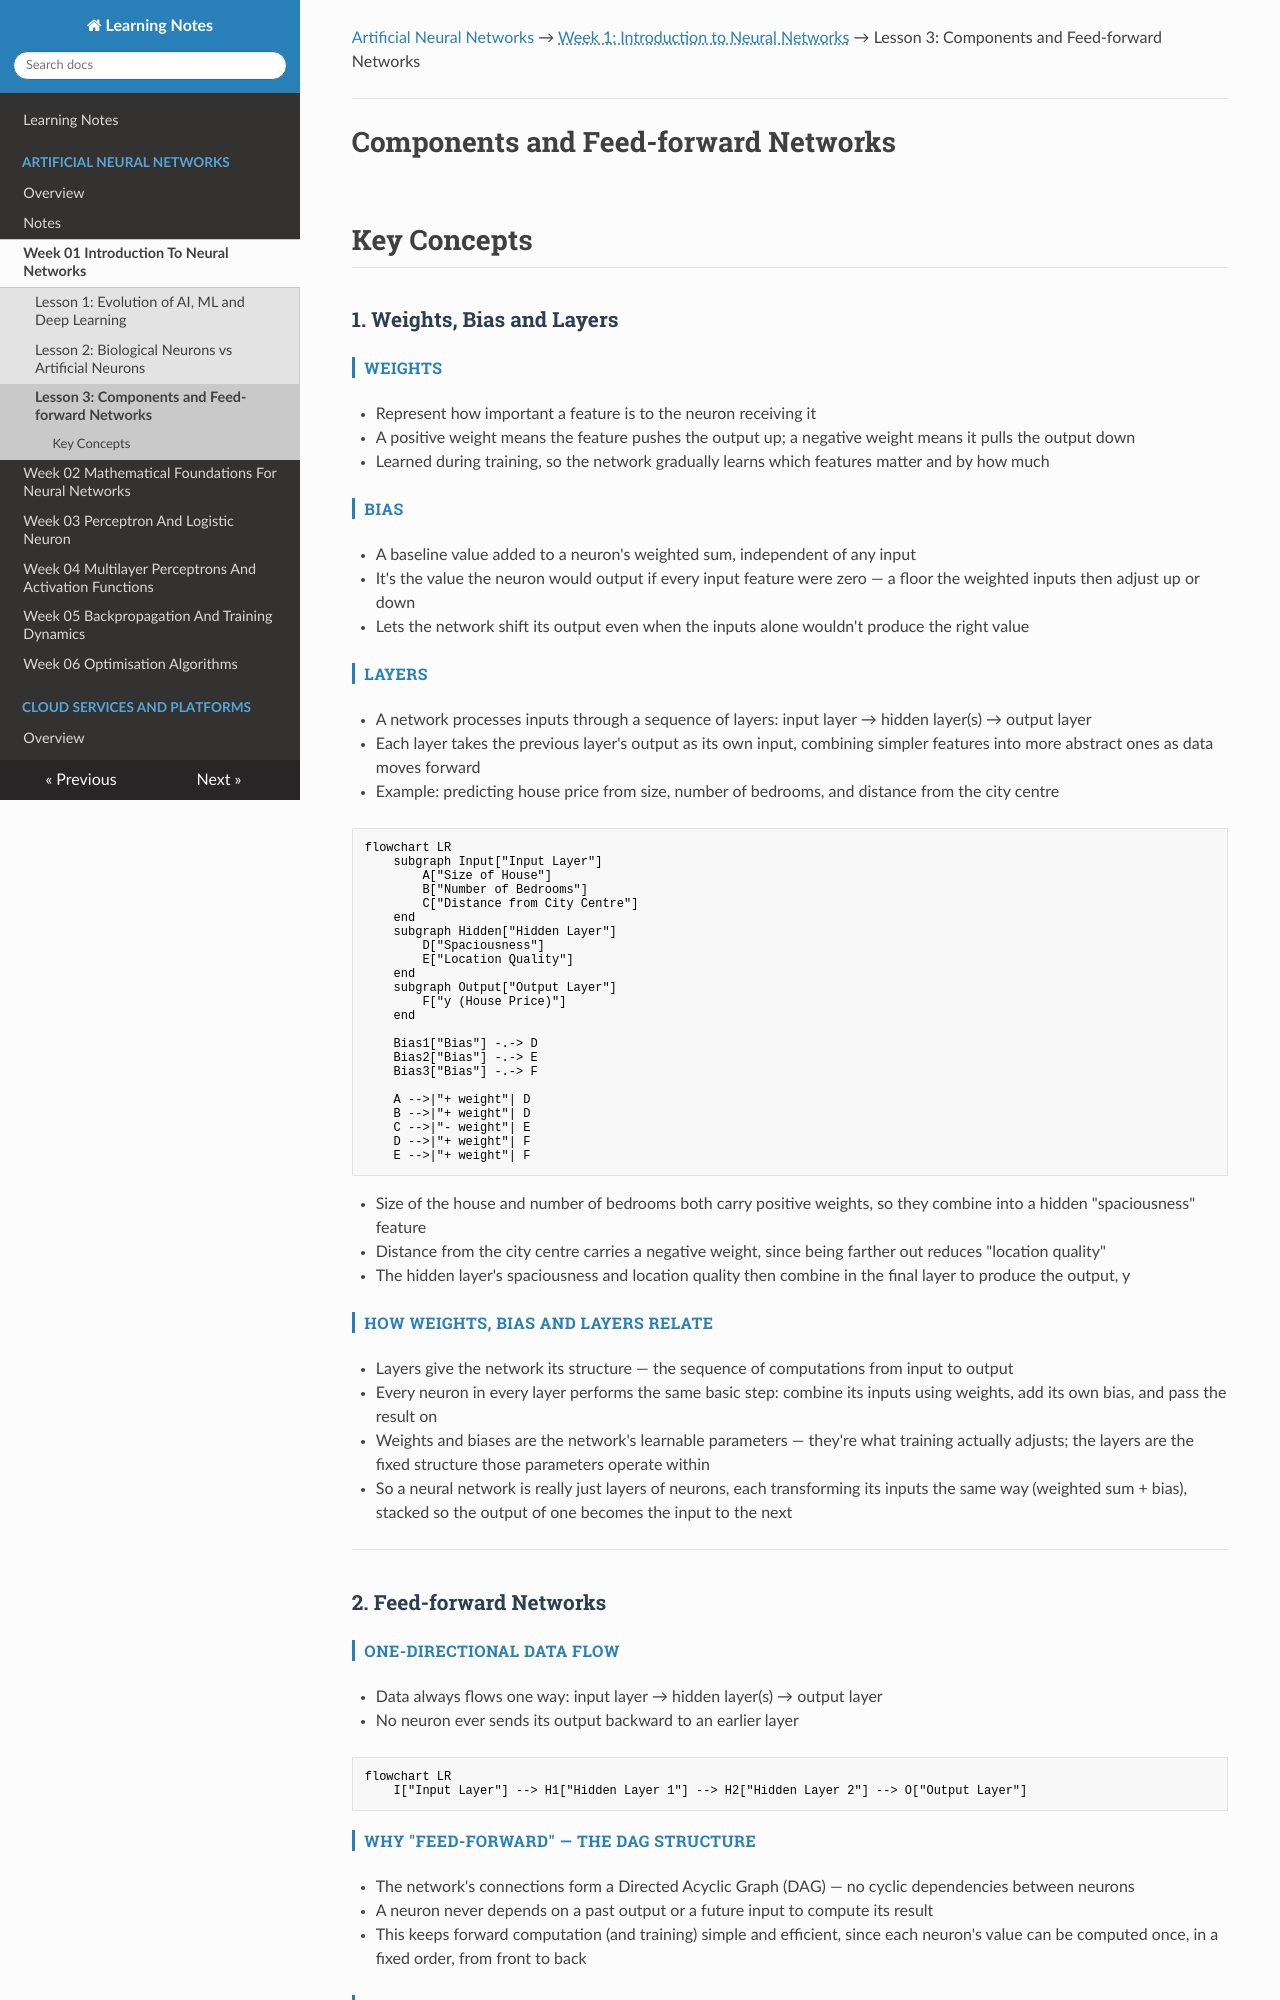

repository: renugasaraswathy/m-sc-data-science-ai · page: artificial-neural-networks/week-01-introduction-to-neural-networks/lesson-03-components-and-feed-forward-networks/index.html · generator: mkdocs

---
title: "Lesson 3: Components and Feed-forward Networks"
---

[Artificial Neural Networks](../../index.md) → <span class="week-crumb">Week 1: Introduction to Neural Networks</span> → Lesson 3: Components and Feed-forward Networks

---

# Components and Feed-forward Networks

## Key Concepts

### 1. Weights, Bias and Layers

#### Weights
- Represent how important a feature is to the neuron receiving it
- A positive weight means the feature pushes the output up; a negative weight means it pulls the output down
- Learned during training, so the network gradually learns which features matter and by how much

#### Bias
- A baseline value added to a neuron's weighted sum, independent of any input
- It's the value the neuron would output if every input feature were zero — a floor the weighted inputs then adjust up or down
- Lets the network shift its output even when the inputs alone wouldn't produce the right value

#### Layers
- A network processes inputs through a sequence of layers: input layer → hidden layer(s) → output layer
- Each layer takes the previous layer's output as its own input, combining simpler features into more abstract ones as data moves forward
- Example: predicting house price from size, number of bedrooms, and distance from the city centre

```mermaid
flowchart LR
    subgraph Input["Input Layer"]
        A["Size of House"]
        B["Number of Bedrooms"]
        C["Distance from City Centre"]
    end
    subgraph Hidden["Hidden Layer"]
        D["Spaciousness"]
        E["Location Quality"]
    end
    subgraph Output["Output Layer"]
        F["y (House Price)"]
    end

    Bias1["Bias"] -.-> D
    Bias2["Bias"] -.-> E
    Bias3["Bias"] -.-> F

    A -->|"+ weight"| D
    B -->|"+ weight"| D
    C -->|"- weight"| E
    D -->|"+ weight"| F
    E -->|"+ weight"| F
```

- Size of the house and number of bedrooms both carry positive weights, so they combine into a hidden "spaciousness" feature
- Distance from the city centre carries a negative weight, since being farther out reduces "location quality"
- The hidden layer's spaciousness and location quality then combine in the final layer to produce the output, y

#### How Weights, Bias and Layers Relate
- Layers give the network its structure — the sequence of computations from input to output
- Every neuron in every layer performs the same basic step: combine its inputs using weights, add its own bias, and pass the result on
- Weights and biases are the network's learnable parameters — they're what training actually adjusts; the layers are the fixed structure those parameters operate within
- So a neural network is really just layers of neurons, each transforming its inputs the same way (weighted sum + bias), stacked so the output of one becomes the input to the next

---

### 2. Feed-forward Networks

#### One-directional Data Flow
- Data always flows one way: input layer → hidden layer(s) → output layer
- No neuron ever sends its output backward to an earlier layer

```mermaid
flowchart LR
    I["Input Layer"] --> H1["Hidden Layer 1"] --> H2["Hidden Layer 2"] --> O["Output Layer"]
```

#### Why "Feed-forward" — the DAG Structure
- The network's connections form a Directed Acyclic Graph (DAG) — no cyclic dependencies between neurons
- A neuron never depends on a past output or a future input to compute its result
- This keeps forward computation (and training) simple and efficient, since each neuron's value can be computed once, in a fixed order, from front to back
